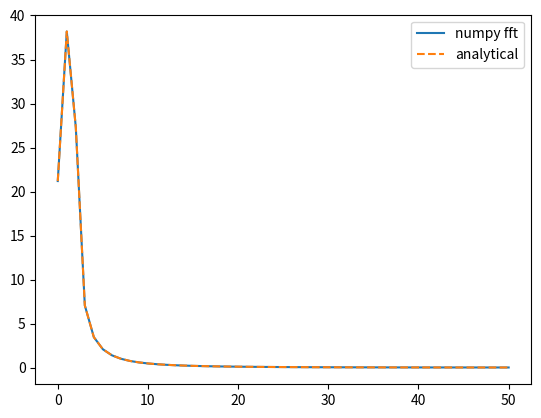
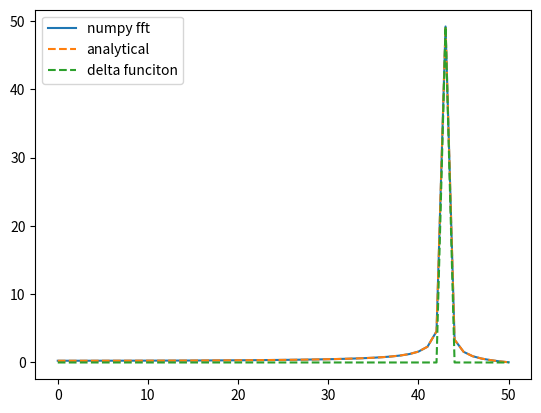
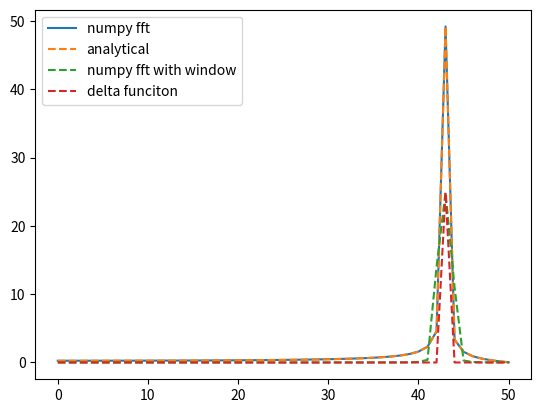
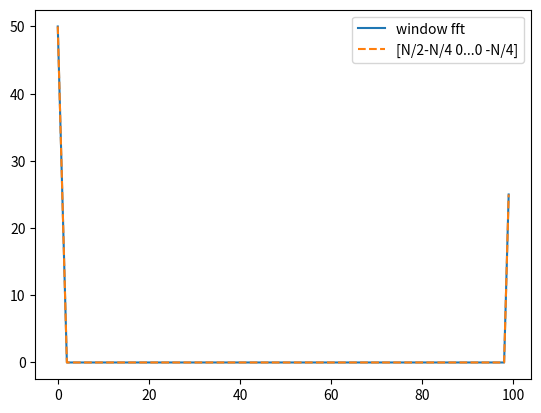
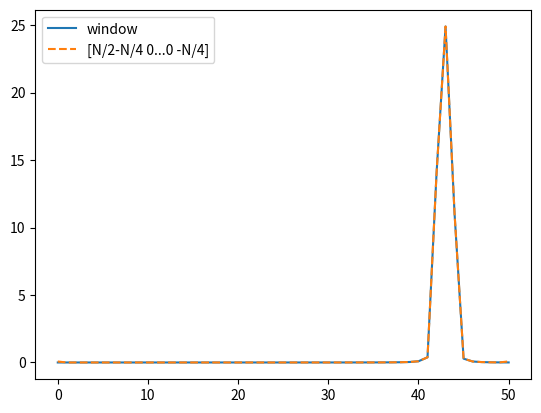

The matplotlib source for these figures, in order:
# [redacted]
import numpy as np
import matplotlib.pyplot as plt
from scipy import signal

#c)
N = 100
x = np.arange(N)
k = 1.5
y = np.sin(2*np.pi*k*x/N)
yft_real = np.fft.rfft(y)
myft = np.zeros(N,dtype='complex')
for k_i in range(N):
    num1 = 1-np.exp(-2*np.pi*1j*(k_i-k))
    den1 = 1-np.exp(-2*np.pi*1j*(k_i-k)/N)
    num2 = 1-np.exp(-2*np.pi*1j*(k_i+k))
    den2 = 1-np.exp(-2*np.pi*1j*(k_i+k)/N)
    myft[k_i] = (2j)**-1*((num1/den1)-(num2/den2))
myft = myft[:N//2+1]
plt.figure()
plt.plot(np.abs(yft_real), label='numpy fft')
plt.plot(np.abs(myft), '--', label='analytical')
plt.legend()
plt.savefig('q5c.png')

residuals = myft - yft_real
error = np.abs(np.std(residuals))
print('The error between the analytic estimate and the numpy fft', error)

#agreement with delta function:
k = N*0.5*np.pi
y = np.sin(2*np.pi*k*x/N)
yft_true = np.fft.rfft(y)
myft = np.zeros(N,dtype='complex')
for k_i in range(N):
    num1 = 1-np.exp(-2*np.pi*1j*(k_i-k))
    den1 = 1-np.exp(-2*np.pi*1j*(k_i-k)/N)
    num2 = 1-np.exp(-2*np.pi*1j*(k_i+k))
    den2 = 1-np.exp(-2*np.pi*1j*(k_i+k)/N)
    myft[k_i] = (2j)**-1*((num1/den1)-(num2/den2))  
myft = myft[:N//2+1]     
delta = signal.unit_impulse(N//2+1,idx=np.argmax(np.abs(myft)))*np.max(np.abs(myft))

plt.figure()
plt.plot(np.abs(yft_true), label='numpy fft')
plt.plot(np.abs(myft), '--',label='analytical')
plt.plot(np.abs(delta), '--',label='delta funciton')
plt.legend()
plt.savefig('q5c_delta_compare.png')

residuals = yft_true - delta
error = np.abs(np.std(residuals))
print('The error between fft of pure sin wave and a delta function', error)

#d)
window = 0.5 - 0.5*np.cos(2*np.pi*x/N)
yft_wind = np.fft.rfft(y*window)
delta = signal.unit_impulse(N//2+1,idx=np.argmax(np.abs(yft_wind)))*np.max(np.abs(yft_wind))
plt.figure()
plt.plot(np.abs(yft_true), label='numpy fft')
plt.plot(np.abs(myft),'--',label='analytical')
plt.plot(np.abs(yft_wind), '--', label='numpy fft with window')
plt.plot(np.abs(delta), '--',label='delta funciton')
plt.legend()
plt.savefig('q5d.png')

residuals = yft_wind - delta
error = np.abs(np.std(residuals))
print('The error between windowed fft of pure sin wave and a delta function', error)

#e)
window_fft = np.fft.fft(window)
expected_window_fft = np.zeros(len(window_fft))
expected_window_fft[0] = N/2
expected_window_fft[1] = -N/4
expected_window_fft[-1] = -N/4

plt.figure()
plt.plot(np.abs(window_fft), label = 'window fft')
plt.plot(np.abs(expected_window_fft), '--', label='[N/2-N/4 0...0 -N/4]')
plt.legend()
plt.savefig('q5e.png')

residuals = window_fft - expected_window_fft
error = np.abs(np.std(residuals))
print('The error between windowed fft and the expected is', error)


#showing combinations with neihbours
yft_smooth = 1/2*yft_true - 1/4*np.roll(yft_true,1) - 1/4*np.roll(yft_true,-1)
plt.figure()
plt.plot(np.abs(yft_wind), label = 'window')
plt.plot(np.abs(yft_smooth), '--', label='[N/2-N/4 0...0 -N/4]')
plt.legend()
plt.savefig('q5e_neighbours.png')

residuals = yft_smooth - yft_wind
error = np.abs(np.std(residuals))
print('The error between applying a window directly in fft, and applying what it scales as aferwards', error)
